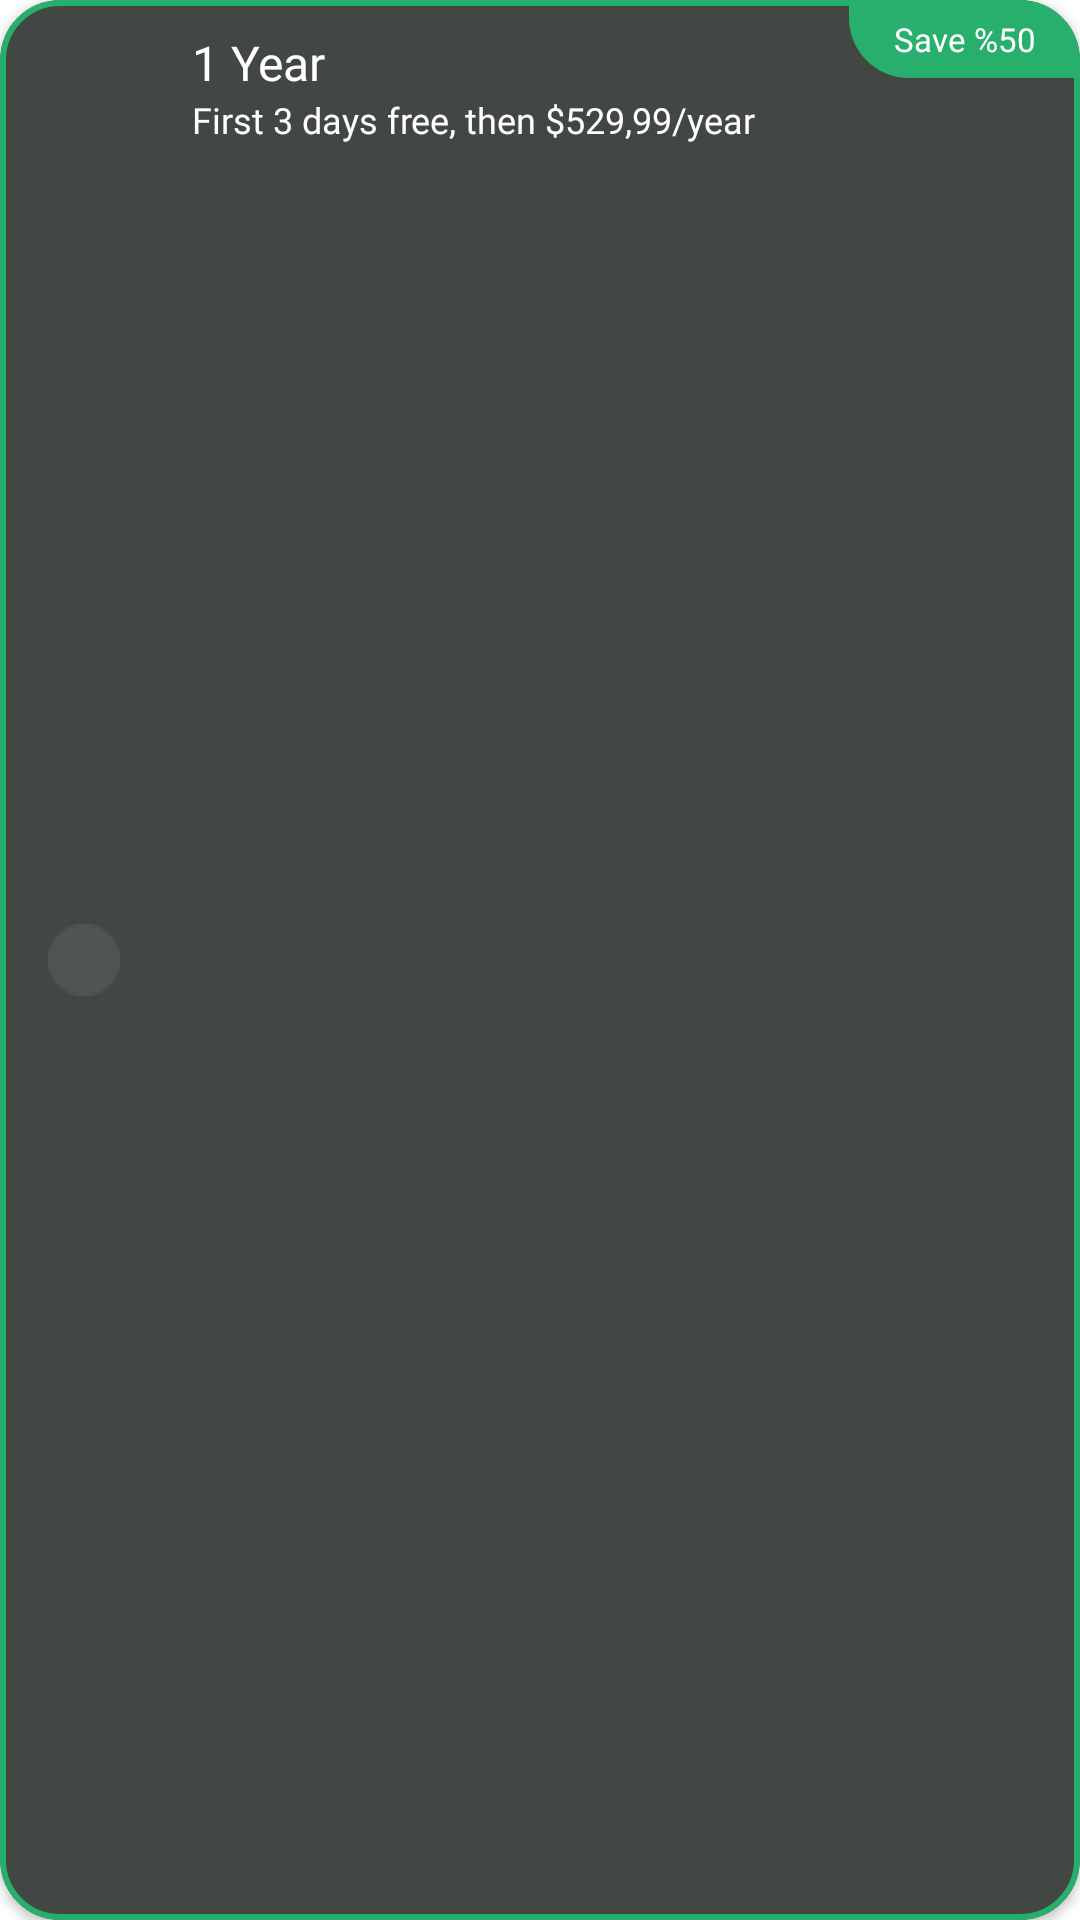

Reconstruct the res/layout file that produces this screen, plus the resources it refers to.
<!-- AndroidManifest.xml: application theme Theme.PlantApp -->
<!-- res/layout/premium_options_item.xml -->
<?xml version="1.0" encoding="utf-8"?>
<com.google.android.material.card.MaterialCardView xmlns:android="http://schemas.android.com/apk/res/android"
    xmlns:app="http://schemas.android.com/apk/res-auto"
    android:layout_width="match_parent"
    android:layout_height="60dp"
    android:layout_margin="10dp"
    app:strokeWidth="2dp"
    app:strokeColor="@color/premium_options_stroke_active"
    app:cardBackgroundColor="@color/premium_options_bg"
    app:cardElevation="2dp"
    app:cardCornerRadius="20dp">

    <androidx.constraintlayout.widget.ConstraintLayout
        android:layout_width="match_parent"
        android:layout_height="match_parent">

        <RadioButton
            android:id="@+id/radiobutton"
            android:layout_width="wrap_content"
            android:layout_height="wrap_content"
            app:layout_constraintStart_toStartOf="parent"
            app:layout_constraintTop_toTopOf="parent"
            app:layout_constraintBottom_toBottomOf="parent"
            android:button="@drawable/custom_radio_button"
            android:layout_marginStart="16dp"/>

        <TextView
            android:id="@+id/title"
            android:layout_width="0dp"
            android:layout_height="wrap_content"
            android:textSize="16sp"
            app:layout_constraintStart_toEndOf="@id/radiobutton"
            app:layout_constraintTop_toTopOf="parent"
            app:layout_constraintEnd_toEndOf="parent"
            android:layout_marginTop="10dp"
            android:text="1 Year"
            style="@style/OnboardingThirdPageStyle"/>

        <TextView
            android:id="@+id/subtitle"
            android:layout_width="0dp"
            android:layout_height="wrap_content"
            app:layout_constraintStart_toEndOf="@id/radiobutton"
            app:layout_constraintTop_toBottomOf="@id/title"
            app:layout_constraintEnd_toEndOf="parent"
            android:textSize="12sp"
            android:text="First 3 days free, then $529,99/year"
            style="@style/OnboardingThirdPageStyle"/>

        <androidx.constraintlayout.widget.ConstraintLayout
            android:id="@+id/save_option"
            android:layout_width="77dp"
            android:layout_height="26dp"
            app:layout_constraintEnd_toEndOf="parent"
            app:layout_constraintTop_toTopOf="parent">

            <ImageView
                android:layout_width="match_parent"
                android:layout_height="match_parent"
                app:layout_constraintEnd_toEndOf="parent"
                app:layout_constraintTop_toTopOf="parent"
                android:src="@drawable/premium_options_save_bg"/>

            <TextView
                android:layout_width="wrap_content"
                android:layout_height="wrap_content"
                app:layout_constraintEnd_toEndOf="parent"
                app:layout_constraintTop_toTopOf="parent"
                app:layout_constraintStart_toStartOf="parent"
                app:layout_constraintBottom_toBottomOf="parent"
                android:text="Save %50"
                android:textSize="11sp"
                style="@style/OnboardingThirdPageStyle"/>

        </androidx.constraintlayout.widget.ConstraintLayout>
        




    </androidx.constraintlayout.widget.ConstraintLayout>
</com.google.android.material.card.MaterialCardView>
<!-- resources referenced by this layout -->
<resources>
  <color name="premium_options_bg">#424743</color>
  <color name="premium_options_stroke_active">#28AF6E</color>
  <!-- drawable custom_radio_button (drawable) -->
  <?xml version="1.0" encoding="utf-8"?>
  <selector xmlns:android="http://schemas.android.com/apk/res/android">
      <item android:drawable="@drawable/radiobutton_active" android:state_checked="true" />
      <item android:drawable="@drawable/radiobutton_inactive"/>
  </selector>
  <!-- drawable premium_options_save_bg (drawable) -->
  <?xml version="1.0" encoding="utf-8"?>
  <shape xmlns:android="http://schemas.android.com/apk/res/android">
      <solid android:color="@color/premium_options_stroke_active" />
      <corners  android:bottomLeftRadius="20dp" android:topRightRadius="20dp"/>
  </shape>
  <style name="OnboardingThirdPageStyle">
          <item name="android:fontFamily">@font/rubik</item>
          <item name="android:textColor">@color/white</item>
      </style>
  <style name="Theme.PlantApp" parent="Theme.MaterialComponents.DayNight.NoActionBar" />
  <!-- drawable radiobutton_active: webp bitmap (drawable, 340 bytes) -->
  <!-- drawable radiobutton_inactive: webp bitmap (drawable, 218 bytes) -->
  <color name="white">#FFFFFF</color>
</resources>
